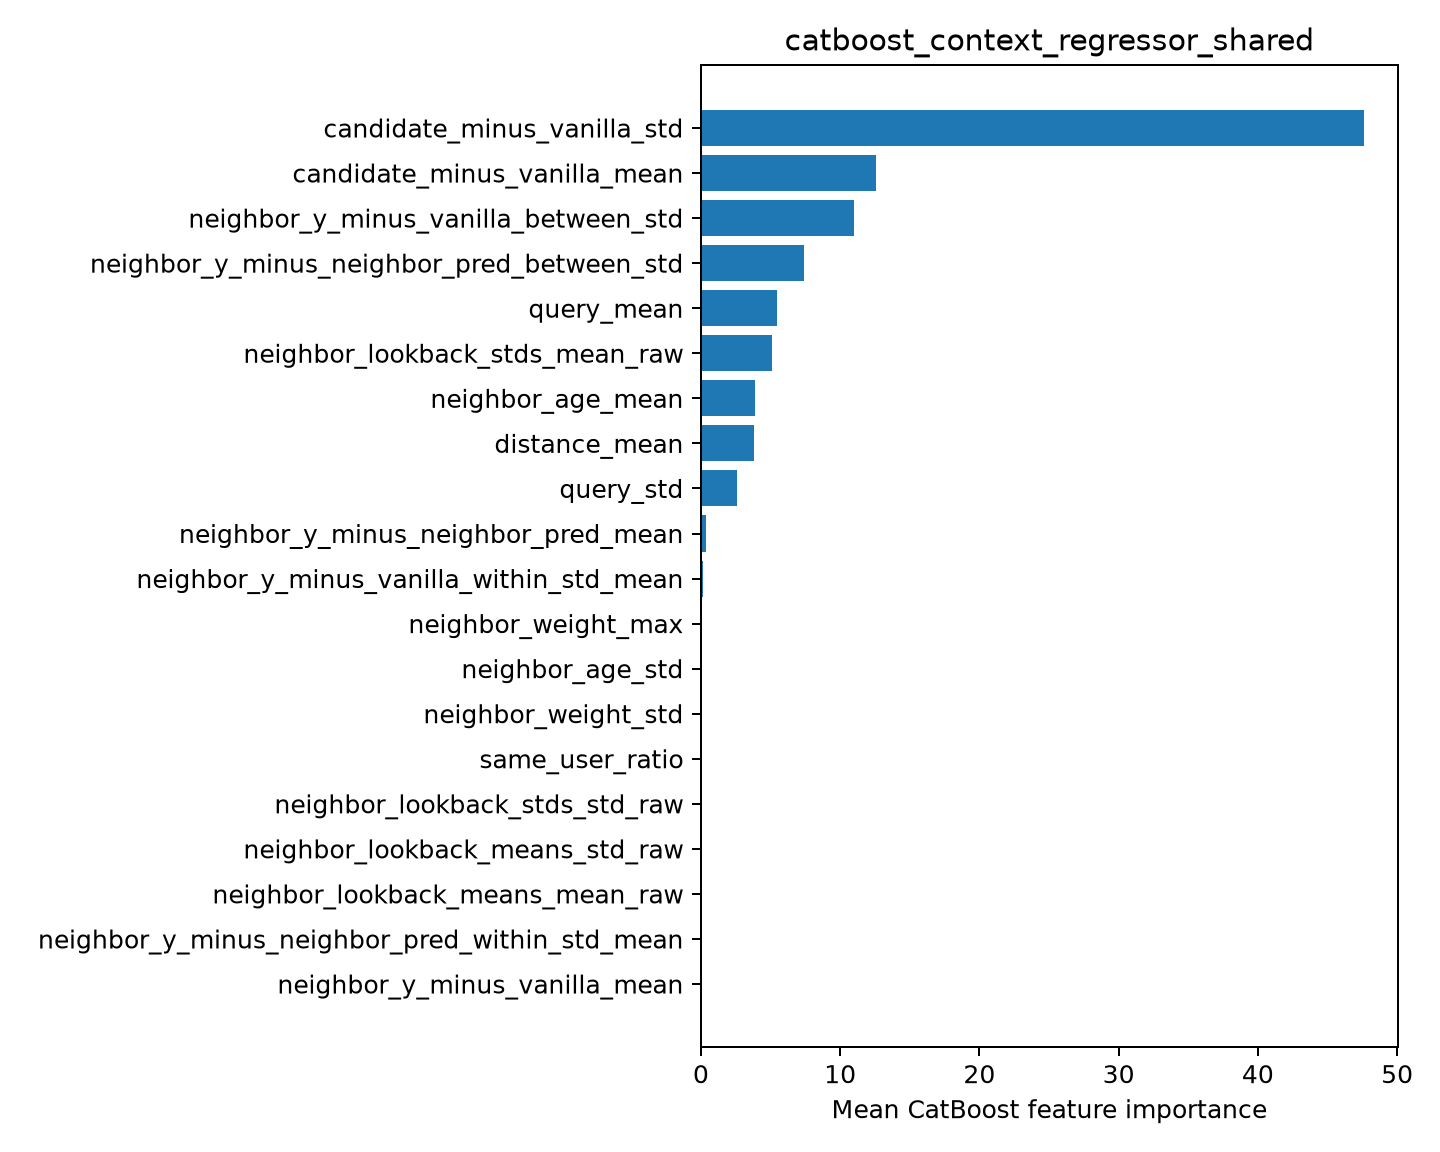

The data file committed next to this chart (first rows):
feature, importance
candidate_minus_vanilla_std, 47.66
candidate_minus_vanilla_mean, 12.6
neighbor_y_minus_vanilla_between_std, 10.96
neighbor_y_minus_neighbor_pred_between_s…, 7.428
query_mean, 5.469
neighbor_lookback_stds_mean_raw, 5.078
neighbor_age_mean, 3.888
distance_mean, 3.809
query_std, 2.592
neighbor_y_minus_neighbor_pred_mean, 0.3442
neighbor_y_minus_vanilla_within_std_mean, 0.1725
neighbor_weight_max, 0.0
neighbor_age_std, 0.0
neighbor_weight_std, 0.0
same_user_ratio, 0.0
neighbor_lookback_stds_std_raw, 0.0
neighbor_lookback_means_std_raw, 0.0
neighbor_lookback_means_mean_raw, 0.0
neighbor_y_minus_neighbor_pred_within_st…, 0.0
neighbor_y_minus_vanilla_mean, 0.0
